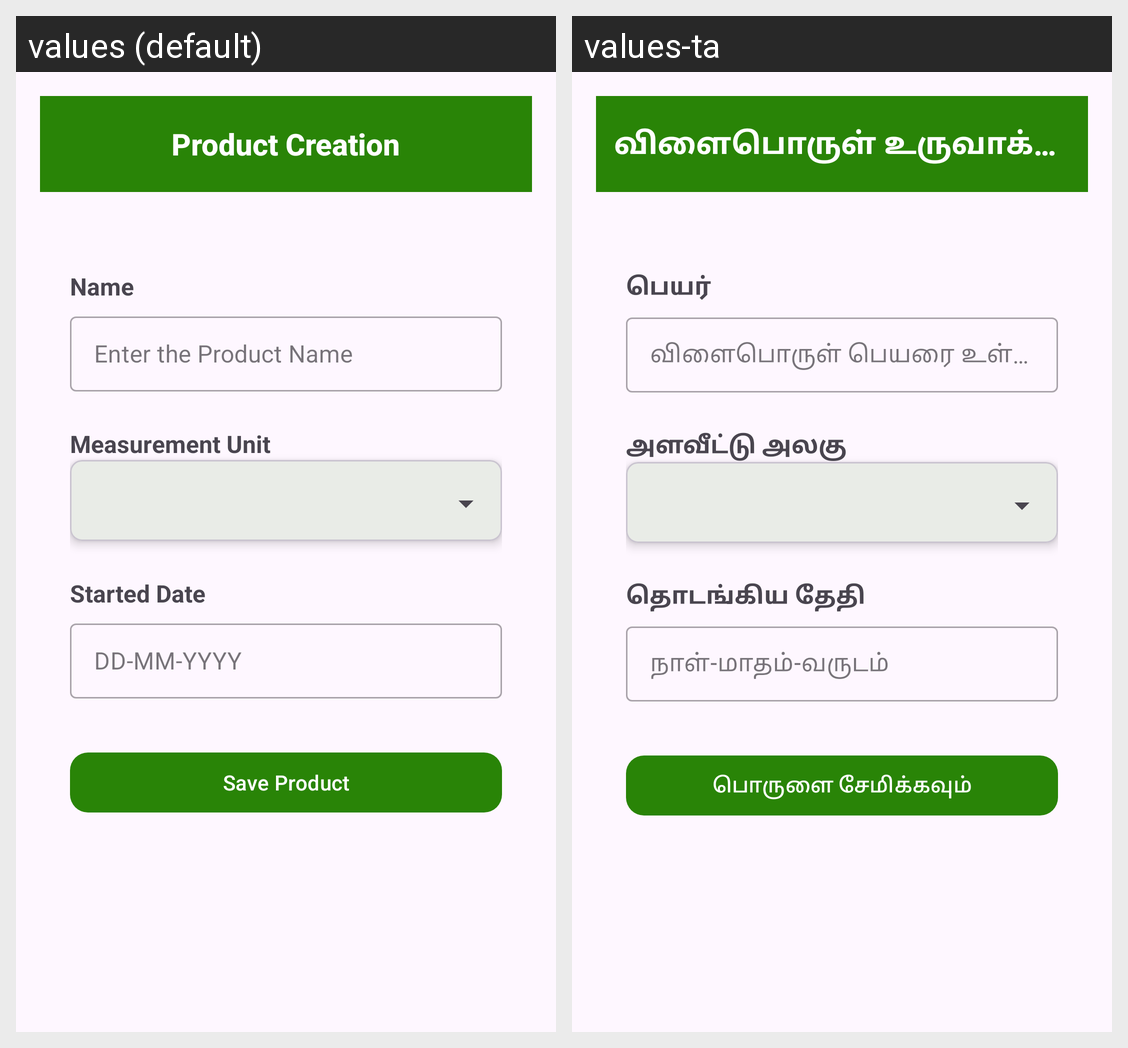

The same Android screen rendered under two of its app's locales, left to right. List the strings drawn on it with the default value and each locale's translation.
Android screen res/layout/activity_product_create.xml rendered under 2 locales, left to right: values (default), values-ta. Device: Nexus 5 (rendered at 1080×1920; each locale shown at half size, 540×960, under a caption strip naming it); theme Theme.StockManagement.
Strings drawn on this screen, with the default value and each locale's value (text and hints the layout hard-codes, and strings that could not be matched under every locale, appear in the picture but are not listed):

product_creation
  values: Product Creation
  values-ta: விளைபொருள் உருவாக்கம்

name
  values: Name
  values-ta: பெயர்

product_name_hint
  values: Enter the Product Name
  values-ta: விளைபொருள் பெயரை உள்ளிடவும்

product_measurement_unit
  values: Measurement Unit
  values-ta: அளவீட்டு அலகு

product_started_date
  values: Started Date
  values-ta: தொடங்கிய தேதி

save_product
  values: Save Product
  values-ta: பொருளை சேமிக்கவும்
